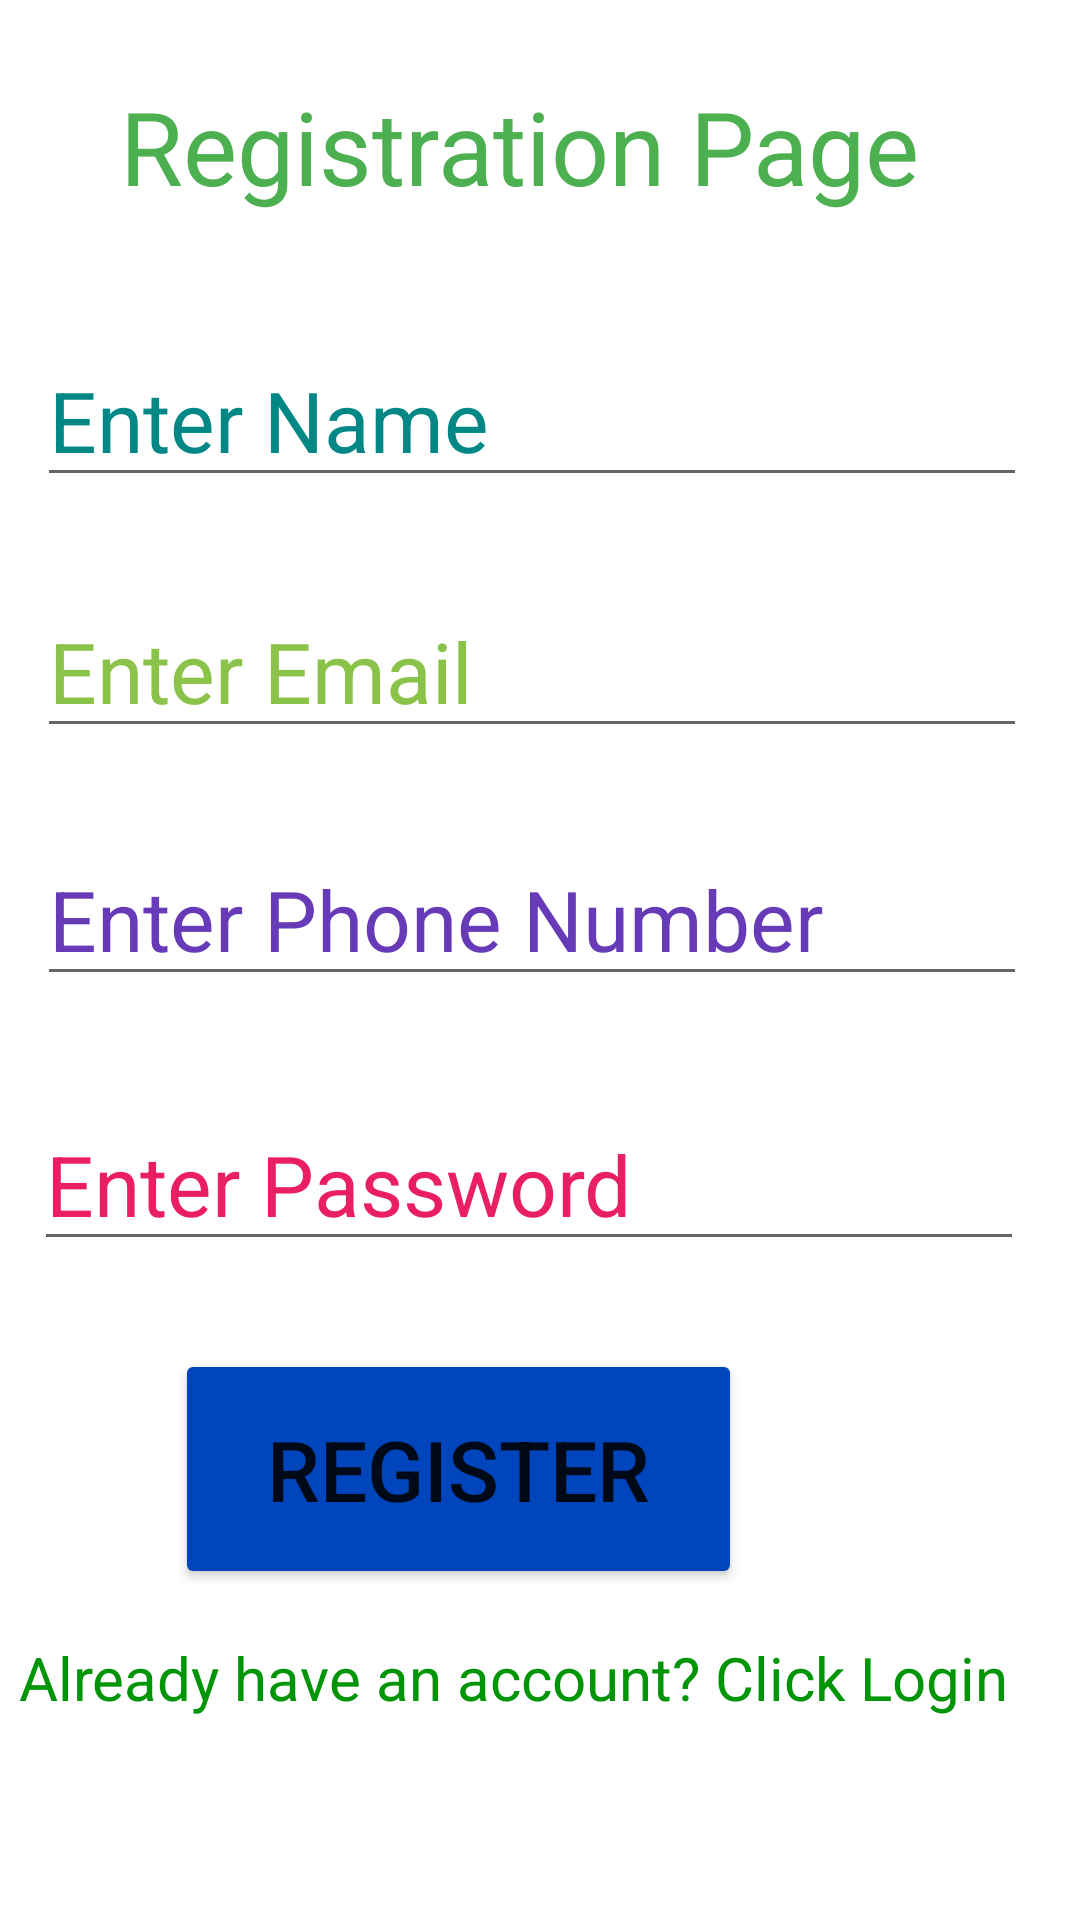

Produce the Android XML layout that renders to this screen, including the resource entries it uses.
<!-- AndroidManifest.xml: application theme Theme.Layoutkjc -->
<!-- res/layout/activity_main.xml -->
<?xml version="1.0" encoding="utf-8"?>
<androidx.constraintlayout.widget.ConstraintLayout xmlns:android="http://schemas.android.com/apk/res/android"
    xmlns:app="http://schemas.android.com/apk/res-auto"
    xmlns:tools="http://schemas.android.com/tools"
    android:id="@+id/Edit_Email"
    android:layout_width="match_parent"
    android:layout_height="match_parent"
    tools:context=".MainActivity">

    <TextView
        android:id="@+id/Txt_register"
        android:layout_width="wrap_content"
        android:layout_height="wrap_content"
        android:text="Registration Page"
        android:textColor="#4CAF50"
        android:textSize="34sp"
        app:layout_constraintBottom_toBottomOf="parent"
        app:layout_constraintEnd_toEndOf="parent"
        app:layout_constraintHorizontal_bias="0.427"
        app:layout_constraintStart_toStartOf="parent"
        app:layout_constraintTop_toTopOf="parent"
        app:layout_constraintVertical_bias="0.044" />

    <EditText
        android:id="@+id/edi_PName"
        android:layout_width="wrap_content"
        android:layout_height="wrap_content"
        android:ems="10"
        android:hint="Enter Name"
        android:inputType="textPersonName"
        android:textColorHint="@color/teal_700"
        android:textSize="28sp"
        app:layout_constraintBottom_toBottomOf="parent"
        app:layout_constraintEnd_toEndOf="parent"
        app:layout_constraintHorizontal_bias="0.407"
        app:layout_constraintStart_toStartOf="parent"
        app:layout_constraintTop_toTopOf="parent"
        app:layout_constraintVertical_bias="0.19" />

    <EditText
        android:id="@+id/edit_Email"
        android:layout_width="wrap_content"
        android:layout_height="wrap_content"
        android:ems="10"
        android:hint="Enter Email"
        android:inputType="textEmailAddress"
        android:textColorHint="#8BC34A"
        android:textSize="28sp"
        app:layout_constraintBottom_toBottomOf="parent"
        app:layout_constraintEnd_toEndOf="parent"
        app:layout_constraintHorizontal_bias="0.407"
        app:layout_constraintStart_toStartOf="parent"
        app:layout_constraintTop_toTopOf="parent"
        app:layout_constraintVertical_bias="0.333" />

    <EditText
        android:id="@+id/edit_Phone"
        android:layout_width="wrap_content"
        android:layout_height="wrap_content"
        android:ems="10"
        android:hint="Enter Phone Number"
        android:inputType="phone"
        android:textColorHint="#673AB7"
        android:textSize="28sp"
        app:layout_constraintBottom_toBottomOf="parent"
        app:layout_constraintEnd_toEndOf="parent"
        app:layout_constraintHorizontal_bias="0.407"
        app:layout_constraintStart_toStartOf="parent"
        app:layout_constraintTop_toTopOf="parent"
        app:layout_constraintVertical_bias="0.474" />

    <EditText
        android:id="@+id/edit_Password"
        android:layout_width="wrap_content"
        android:layout_height="wrap_content"
        android:ems="10"
        android:hint="Enter Password"
        android:inputType="textPassword"
        android:textColorHint="#E91E63"
        android:textSize="28sp"
        app:layout_constraintBottom_toBottomOf="parent"
        app:layout_constraintEnd_toEndOf="parent"
        app:layout_constraintHorizontal_bias="0.373"
        app:layout_constraintStart_toStartOf="parent"
        app:layout_constraintTop_toTopOf="parent"
        app:layout_constraintVertical_bias="0.625" />

    <Button
        android:id="@+id/button_reg"
        android:layout_width="189dp"
        android:layout_height="80dp"
        android:backgroundTint="#0045BC"
        android:text="Register"
        android:textSize="28sp"
        app:layout_constraintBottom_toBottomOf="parent"
        app:layout_constraintEnd_toEndOf="parent"
        app:layout_constraintHorizontal_bias="0.342"
        app:layout_constraintStart_toStartOf="parent"
        app:layout_constraintTop_toTopOf="parent"
        app:layout_constraintVertical_bias="0.803" />

    <TextView
        android:id="@+id/Txt_Hvacc"
        android:layout_width="wrap_content"
        android:layout_height="wrap_content"
        android:text="Already have an account? Click Login"
        android:textColor="#009506"
        android:textSize="20sp"
        app:layout_constraintBottom_toBottomOf="parent"
        app:layout_constraintEnd_toEndOf="parent"
        app:layout_constraintHorizontal_bias="0.205"
        app:layout_constraintStart_toStartOf="parent"
        app:layout_constraintTop_toTopOf="parent"
        app:layout_constraintVertical_bias="0.89" />

</androidx.constraintlayout.widget.ConstraintLayout>
<!-- resources referenced by this layout -->
<resources>
  <style name="Theme.Layoutkjc" parent="Theme.MaterialComponents.DayNight.DarkActionBar">
          
          <item name="colorPrimary">@color/purple_500</item>
          <item name="colorPrimaryVariant">@color/purple_700</item>
          <item name="colorOnPrimary">@color/white</item>
          
          <item name="colorSecondary">@color/teal_200</item>
          <item name="colorSecondaryVariant">@color/teal_700</item>
          <item name="colorOnSecondary">@color/black</item>
          
          <item name="android:statusBarColor">?attr/colorPrimaryVariant</item>
          
      </style>
  <!-- not gathered from this repository: default colours our renderer supplied (Android Studio template values) -->
  <color name="purple_500">#FF6200EE</color>
  <color name="purple_700">#FF3700B3</color>
  <color name="teal_200">#FF03DAC5</color>
  <color name="teal_700">#FF018786</color>
  <color name="black">#FF000000</color>
  <color name="white">#FFFFFFFF</color>
</resources>
